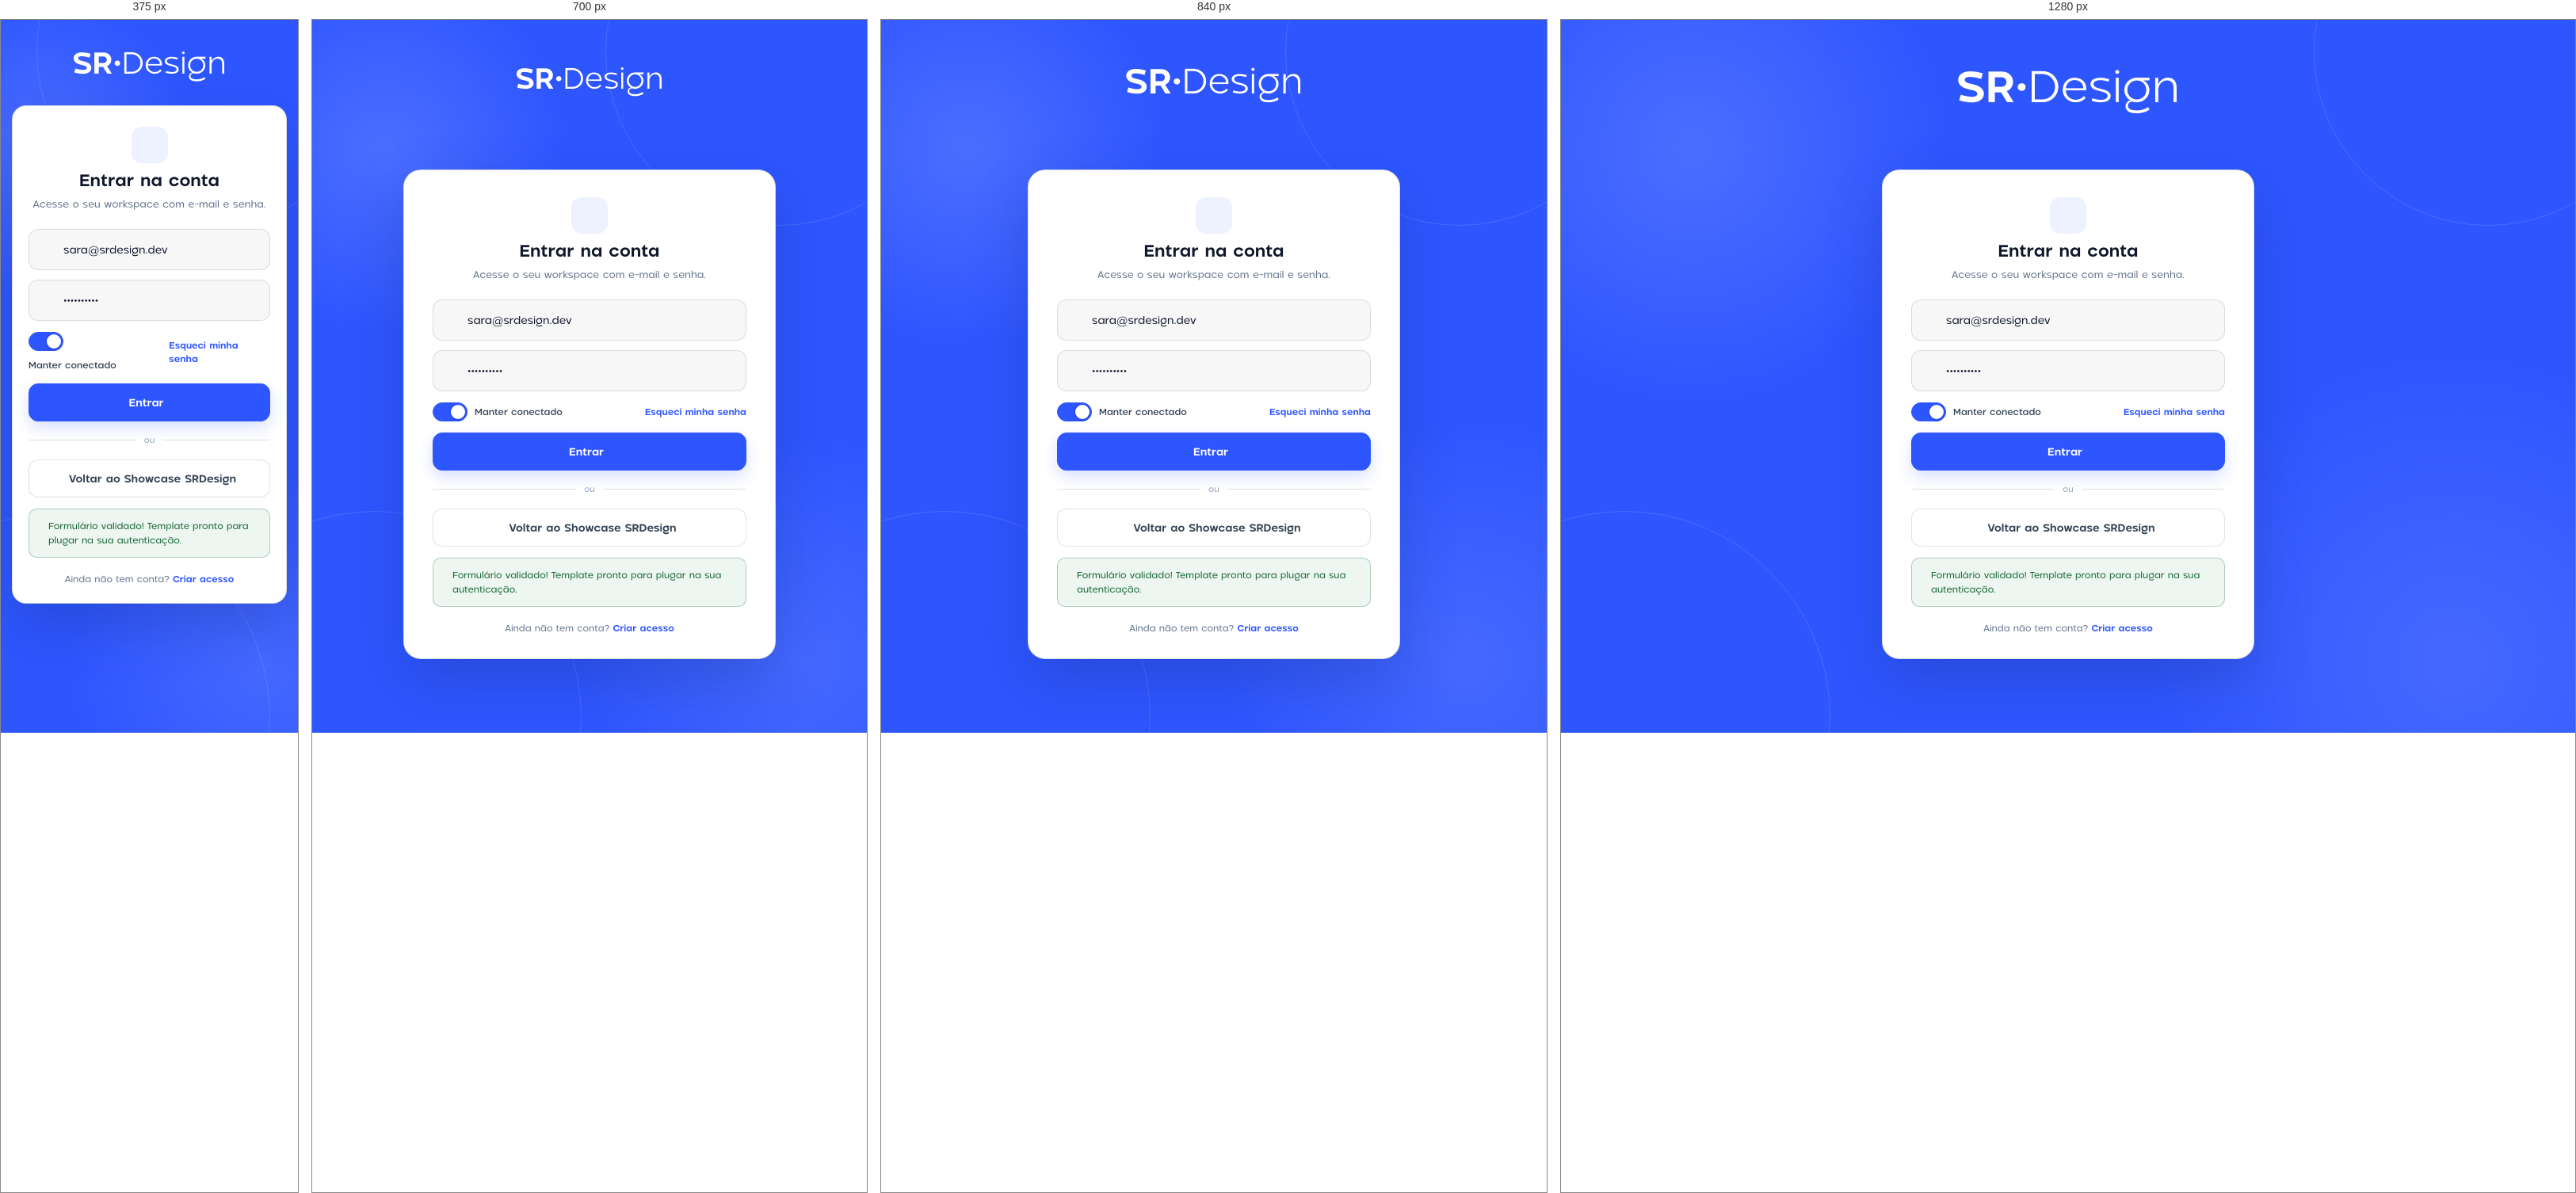
Rendered at 375 px, 700 px, 840 px and 1280 px, left to right.

<!-- file: auth.html -->
<!DOCTYPE html>
<html lang="pt-BR">
<head>
  <meta charset="UTF-8" />
  <meta name="viewport" content="width=device-width, initial-scale=1.0" />
  <title>AuthShell (Login) — SRDesign</title>
  <link rel="stylesheet" href="../core/sr-design.css" />
</head>
<body>
  <div class="sr-auth-page">
    <a class="sr-auth-brand" href="../index.html" aria-label="Voltar ao SRDesign">
      <strong>SR</strong><span>•Design</span>
    </a>

    <main class="sr-auth-card">
      <header class="sr-auth-card__header">
        <span class="sr-auth-card__icon">
          <span data-sr-icon="shield" data-size="22"></span>
        </span>
        <h1>Entrar na conta</h1>
        <p>Acesse o seu workspace com e-mail e senha.</p>
      </header>

      <form class="sr-auth-form" onsubmit="event.preventDefault(); document.getElementById('auth-msg').hidden = false;">
        <div class="sr-auth-control">
          <span class="sr-auth-control__icon"><span data-sr-icon="mail" data-size="18"></span></span>
          <input class="sr-auth-input" type="email" placeholder="seu@email.com" value="sara@srdesign.dev" required />
        </div>

        <div class="sr-auth-control sr-auth-control--password">
          <span class="sr-auth-control__icon"><span data-sr-icon="lock" data-size="18"></span></span>
          <input class="sr-auth-input" type="password" placeholder="Sua senha" value="••••••••••" required />
          <button type="button" class="sr-auth-password-toggle" data-sr-password-toggle aria-label="Mostrar senha" aria-pressed="false">
            <span data-sr-icon="eye" data-size="18"></span>
          </button>
        </div>

        <div class="sr-auth-options">
          <label class="sr-row" style="gap:9px;cursor:pointer;font-size:12px;color:var(--sr-ink-700);font-weight:500;">
            <span class="sr-switch">
              <input type="checkbox" checked />
              <span class="sr-switch__track"></span>
            </span>
            <span>Manter conectado</span>
          </label>
          <a class="sr-auth-link" href="#esqueci">Esqueci minha senha</a>
        </div>

        <button type="submit" class="sr-btn sr-btn--primary sr-btn--lg sr-btn--block">
          <span>Entrar</span>
          <span data-sr-icon="arrow-right" data-size="17"></span>
        </button>

        <div class="sr-auth-divider">ou</div>

        <a class="sr-btn sr-btn--lg sr-btn--block" href="../index.html">
          <span data-sr-icon="arrow-left" data-size="16"></span>
          <span>Voltar ao Showcase SRDesign</span>
        </a>
      </form>

      <div class="sr-notice sr-notice--success" id="auth-msg" style="margin-top:14px;" hidden>
        <span data-sr-icon="check" data-size="17"></span>
        <span>Formulário validado! Template pronto para plugar na sua autenticação.</span>
      </div>

      <p class="sr-auth-footer">
        Ainda não tem conta? <a class="sr-auth-link" href="#cadastro">Criar acesso</a>
      </p>
    </main>
  </div>

  <script src="../core/sr-icons.js"></script>
  <script src="../core/sr-core.js"></script>
</body>
</html>


/* @media block from sr-tokens.css */
@media (max-width: 920px) {
  :root {
    --sr-topbar-height: 58px;
    --sr-main-padding: 12px;
    --sr-card-padding: 14px;
  }
}

/* @media block from sr-base.css */
@media (max-width: 920px) {
  .sr-grid-4 {
    grid-template-columns: repeat(2, minmax(0, 1fr));
  }
  .sr-grid-3 {
    grid-template-columns: repeat(2, minmax(0, 1fr));
  }
}

/* @media block from sr-base.css */
@media (max-width: 640px) {
  .sr-grid-2,
  .sr-grid-3,
  .sr-grid-4 {
    grid-template-columns: minmax(0, 1fr);
  }
}

/* @media block from sr-shell.css */
@media (max-width: 920px) {
  .sr-shell,
  .sr-shell.is-collapsed {
    grid-template-columns: minmax(0, 1fr);
  }
  .sr-sidebar {
    display: none;
  }
  .sr-topbar {
    grid-template-columns: minmax(0, 1fr) auto;
    padding-inline: var(--sr-main-padding);
    border-left: 0;
  }
  .sr-wordmark {
    display: none;
  }
  .sr-topbar__title {
    font-size: var(--sr-text-lg);
  }
  .sr-main {
    --sr-shell-content-padding: 10px;
    --sr-shell-content-padding-end: calc(86px + env(safe-area-inset-bottom));
  }
  .sr-mobile-dock {
    display: flex;
  }
}

/* @media block from sr-shell.css */
@media (max-width: 560px) {
  .sr-topbar__divider {
    display: none;
  }
  .sr-account.is-open .sr-account__identity {
    max-width: 126px;
  }
}

/* @media block from sr-page-header.css */
@media (max-width: 1180px) {
  .sr-page-header--has-body {
    flex-wrap: wrap;
  }
  .sr-page-header--has-body .sr-page-header__body {
    order: 3;
    flex: 1 0 100%;
    justify-content: stretch;
    padding-top: 16px;
    border-top: 1px solid color-mix(in srgb, var(--sr-primary) 12%, transparent);
  }
}

/* @media block from sr-page-header.css */
@media (max-width: 640px) {
  .sr-page-header {
    align-items: stretch;
    flex-direction: column;
    padding: 20px;
  }
  .sr-page-header__main {
    gap: 13px;
  }
  .sr-page-header__icon {
    width: 52px;
    height: 52px;
  }
  .sr-page-header__actions {
    width: 100%;
    flex-wrap: wrap;
  }
  .sr-page-header__actions > .sr-btn {
    flex: 1 1 auto;
  }
}

/* @media block from sr-buttons.css */
@media (max-width: 560px) {
  .sr-save-btn--compact-mobile {
    width: 40px;
    min-width: 40px;
    padding: 0;
  }
  .sr-save-btn--compact-mobile .sr-save-btn__label {
    display: none;
  }
}

/* @media block from sr-tabs.css */
@media (max-width: 760px) {
  .sr-tab-list {
    padding-inline: 8px;
  }
  .sr-tab {
    min-height: 40px;
    padding: 9px 14px;
  }
}

/* @media block from sr-tabs.css */
@media (max-width: 640px) {
  .sr-tab-panel {
    min-height: var(--sr-tab-panel-mobile-min-height);
    padding: 16px;
    border-radius: var(--sr-radius-lg);
  }
}

/* @media block from sr-filter-bar.css */
@media (max-width: 760px) {
  .sr-filter-bar {
    align-items: stretch;
    flex-wrap: wrap;
  }
  .sr-filter-bar__title {
    width: 100%;
  }
  .sr-filter-bar__options {
    flex: 1 1 100%;
  }
  .sr-filter-bar__controls {
    width: 100%;
    flex-wrap: wrap;
    margin-left: 0;
  }
  .sr-filter-bar__search {
    width: 100%;
  }
}

/* @media block from sr-menus.css */
@media (max-width: 560px) {
  .sr-menu--compact-mobile .sr-menu__trigger {
    width: 38px;
    min-height: 38px;
    justify-content: center;
    padding: 0;
  }
  .sr-menu--compact-mobile .sr-menu__label,
  .sr-menu--compact-mobile .sr-menu__chevron {
    display: none;
  }
  .sr-menu--compact-mobile .sr-menu__bubble {
    width: min(280px, calc(100vw - 20px));
  }
}

/* @media block from sr-selector.css */
@media (max-width: 560px) {
  .sr-selector__state,
  .sr-selector__action-label {
    display: none;
  }
  .sr-selector__selected-item {
    grid-template-columns: auto minmax(0, 1fr) auto;
  }
}

/* @media block from sr-cards.css */
@media (max-width: 920px) {
  .sr-card-grid {
    grid-template-columns: minmax(0, 1fr) !important;
  }
  .sr-card__footer,
  .sr-card__footer--two {
    grid-template-columns: minmax(0, 1fr);
  }
  .sr-card__counter {
    justify-content: space-between;
  }
}

/* @media block from sr-drawer.css */
@media (max-width: 640px) {
  .sr-drawer {
    padding-inline: 10px;
  }
  .sr-drawer__copy span {
    display: none;
  }
  .sr-drawer.is-open {
    height: 162px;
  }
  .sr-drawer__card {
    width: 210px;
    min-width: 210px;
  }
}

/* @media block from sr-forms.css */
@media (max-width: 760px) {
  .sr-field-grid,
  .sr-field-grid--3 {
    grid-template-columns: 1fr;
  }
  .sr-choice-row,
  .sr-range-row {
    align-items: stretch;
    flex-direction: column;
    gap: 10px;
  }
  .sr-choice-row .sr-select,
  .sr-range-control {
    width: 100%;
  }
}

/* @media block from sr-modals.css */
@media (max-width: 760px) {
  .sr-modal-backdrop {
    align-items: stretch;
    padding: 8px;
  }
  .sr-modal {
    max-height: calc(100dvh - 16px);
    border-radius: var(--sr-radius-lg);
  }
  .sr-modal__actions {
    flex-direction: column;
    align-items: stretch;
  }
  .sr-modal__action-group {
    margin-left: 0;
    display: grid;
    grid-template-columns: repeat(2, minmax(0, 1fr));
  }
  .sr-alert-dialog__actions,
  .sr-alert-dialog__actions--two {
    grid-template-columns: 1fr;
  }
}

/* @media block from sr-auth.css */
@media (max-width: 560px) {
  .sr-auth-page {
    align-items: start;
    padding: 108px 14px 40px;
  }
  .sr-auth-brand {
    top: 34px;
    font-size: 40px;
  }
  .sr-auth-card {
    padding: 26px 20px 22px;
    border-radius: 18px;
  }
}